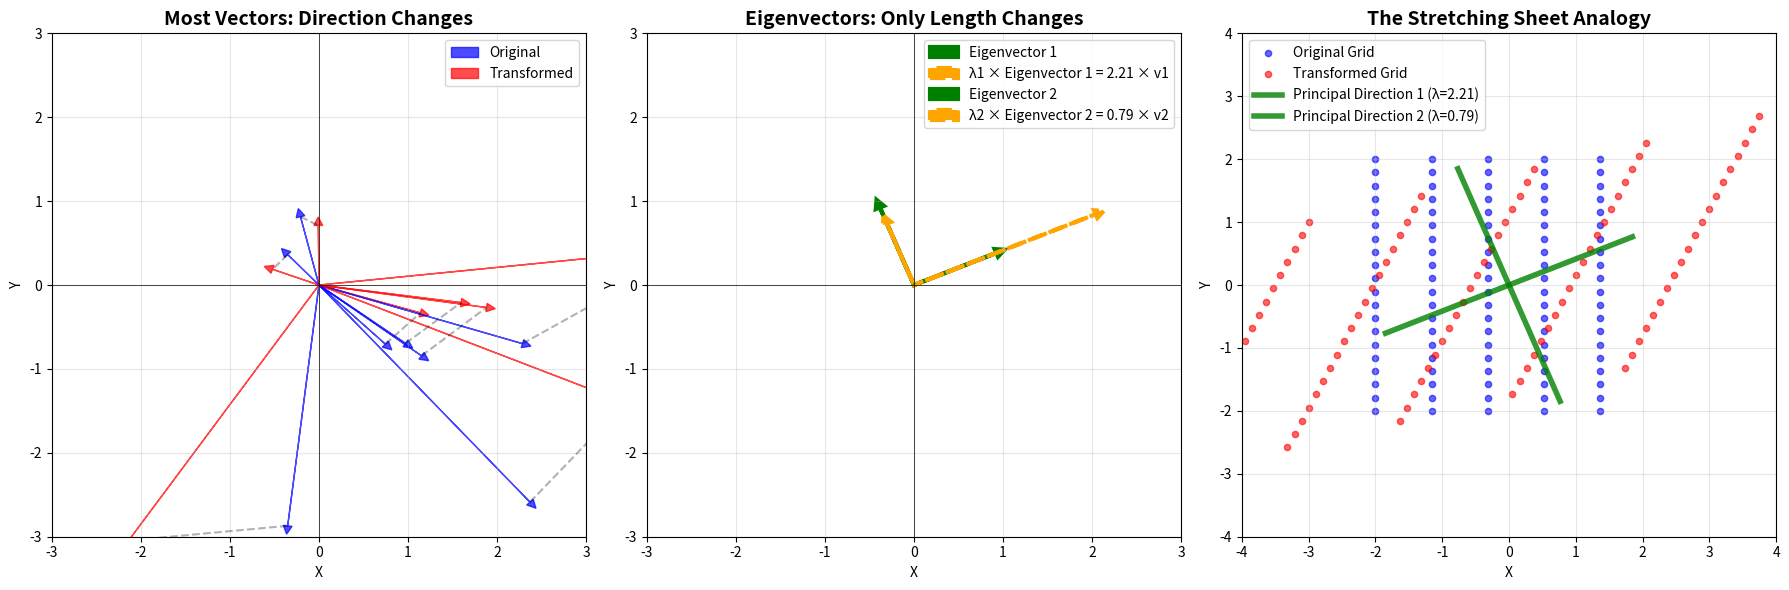

Source code (Python):
import numpy as np
import matplotlib.pyplot as plt
from matplotlib.patches import FancyArrowPatch
from matplotlib.colors import LinearSegmentedColormap

def visualize_eigenvector_concept():
    """
    Visual demonstration of what eigenvectors actually mean.
    Shows how most vectors get rotated, but eigenvectors only get scaled.
    """
    
    # Create a transformation matrix (stretch more in one direction)
    # This represents any linear transformation: rotation + scaling
    A = np.array([[2.0, 0.5],  # Stretches and slightly rotates
                  [0.5, 1.0]])
    
    # Compute eigenvalues and eigenvectors
    eigenvalues, eigenvectors = np.linalg.eig(A)
    print("Matrix A:")
    print(A)
    print(f"\nEigenvalues: {eigenvalues}")
    print(f"Eigenvector 1: {eigenvectors[:, 0]}")
    print(f"Eigenvector 2: {eigenvectors[:, 1]}")
    
    # Create a grid of input vectors
    fig, (ax1, ax2, ax3) = plt.subplots(1, 3, figsize=(18, 6))
    
    # Plot 1: Show many random vectors and their transformations
    ax1.set_title("Most Vectors: Direction Changes", fontsize=14, fontweight='bold')
    ax1.set_xlim(-3, 3)
    ax1.set_ylim(-3, 3)
    ax1.grid(True, alpha=0.3)
    ax1.axhline(y=0, color='k', linewidth=0.5)
    ax1.axvline(x=0, color='k', linewidth=0.5)
    
    # Random vectors to transform
    np.random.seed(42)
    random_vectors = np.random.randn(2, 8) * 1.5
    
    for i in range(random_vectors.shape[1]):
        v = random_vectors[:, i]
        Av = A @ v
        
        # Original vector (blue)
        ax1.arrow(0, 0, v[0], v[1], head_width=0.1, head_length=0.1, 
                 fc='blue', ec='blue', alpha=0.7, label='Original' if i == 0 else "")
        
        # Transformed vector (red)
        ax1.arrow(0, 0, Av[0], Av[1], head_width=0.1, head_length=0.1, 
                 fc='red', ec='red', alpha=0.7, label='Transformed' if i == 0 else "")
        
        # Show the transformation with a dashed line
        ax1.plot([v[0], Av[0]], [v[1], Av[1]], 'k--', alpha=0.3)
    
    ax1.legend()
    ax1.set_xlabel('X')
    ax1.set_ylabel('Y')
    
    # Plot 2: Show eigenvectors (special directions)
    ax2.set_title("Eigenvectors: Only Length Changes", fontsize=14, fontweight='bold')
    ax2.set_xlim(-3, 3)
    ax2.set_ylim(-3, 3)
    ax2.grid(True, alpha=0.3)
    ax2.axhline(y=0, color='k', linewidth=0.5)
    ax2.axvline(x=0, color='k', linewidth=0.5)
    
    for i in range(2):
        v = eigenvectors[:, i]
        lambda_i = eigenvalues[i]
        Av = A @ v
        
        # Original eigenvector
        ax2.arrow(0, 0, v[0], v[1], head_width=0.1, head_length=0.1, 
                 fc='green', ec='green', linewidth=3, 
                 label=f'Eigenvector {i+1}' if i < 2 else "")
        
        # Transformed eigenvector (should be λv)
        ax2.arrow(0, 0, Av[0], Av[1], head_width=0.1, head_length=0.1, 
                 fc='orange', ec='orange', linewidth=3, linestyle='--',
                 label=f'λ{i+1} × Eigenvector {i+1} = {lambda_i:.2f} × v{i+1}' if i < 2 else "")
        
        # Verify: Av should equal λv
        theoretical_Av = lambda_i * v
        print(f"Eigenvector {i+1}: Av = {Av}, λv = {theoretical_Av}")
        print(f"Difference: {np.linalg.norm(Av - theoretical_Av):.10f}")
    
    ax2.legend()
    ax2.set_xlabel('X')
    ax2.set_ylabel('Y')
    
    # Plot 3: Show the "stretching sheet" analogy
    ax3.set_title("The Stretching Sheet Analogy", fontsize=14, fontweight='bold')
    
    # Create a grid of points (represents a sheet with pattern)
    x = np.linspace(-2, 2, 20)
    y = np.linspace(-2, 2, 20)
    X, Y = np.meshgrid(x, y)
    points = np.vstack([X.ravel(), Y.ravel()])
    
    # Transform all points
    transformed_points = A @ points
    
    # Original grid (blue dots)
    ax3.scatter(points[0, ::4], points[1, ::4], c='blue', alpha=0.6, s=20, label='Original Grid')
    
    # Transformed grid (red dots)
    ax3.scatter(transformed_points[0, ::4], transformed_points[1, ::4], 
               c='red', alpha=0.6, s=20, label='Transformed Grid')
    
    # Show eigenvector directions as the "principal stretching directions"
    for i in range(2):
        v = eigenvectors[:, i] * 2  # Scale for visibility
        lambda_i = eigenvalues[i]
        
        # Draw principal direction
        ax3.plot([-v[0], v[0]], [-v[1], v[1]], 'g-', linewidth=4, alpha=0.8,
                label=f'Principal Direction {i+1} (λ={lambda_i:.2f})')
    
    ax3.set_xlim(-4, 4)
    ax3.set_ylim(-4, 4)
    ax3.grid(True, alpha=0.3)
    ax3.legend()
    ax3.set_xlabel('X')
    ax3.set_ylabel('Y')
    
    plt.tight_layout()
    plt.show()
    
    return A, eigenvalues, eigenvectors

def demonstrate_practical_meanings():
    """
    Show practical interpretations of eigenvalues in different contexts.
    """
    print("\n" + "="*60)
    print("PRACTICAL MEANINGS OF EIGENVALUES")
    print("="*60)
    
    # Example 1: Population Dynamics
    print("\n1. POPULATION DYNAMICS")
    print("-" * 30)
    
    # Predator-prey model
    # dp/dt = ap - bpq  (prey growth, predation loss)
    # dq/dt = cpq - dq  (predator growth from eating, natural death)
    # Linearized around equilibrium: [dp/dt, dq/dt] = A [p, q]
    
    A_pop = np.array([[0.1, -0.8],   # Prey growth vs predation
                      [0.2,  -0.3]])  # Predator benefit vs death
    
    eigenvals_pop, eigenvecs_pop = np.linalg.eig(A_pop)
    
    print(f"Population matrix A:")
    print(A_pop)
    print(f"Eigenvalues: {eigenvals_pop}")
    
    if np.max(np.real(eigenvals_pop)) > 0:
        print("→ UNSTABLE ECOSYSTEM: Populations will grow without bound")
    elif np.max(np.real(eigenvals_pop)) < 0:
        print("→ STABLE ECOSYSTEM: Populations return to equilibrium")
    else:
        print("→ MARGINALLY STABLE: Populations oscillate")
    
    print(f"Dominant eigenvector: {eigenvecs_pop[:, 0]}")
    print(f"→ Long-term ratio: {eigenvecs_pop[0, 0]/eigenvecs_pop[1, 0]:.2f} prey per predator")
    
    # Example 2: Market Analysis
    print("\n2. FINANCIAL MARKET ANALYSIS")
    print("-" * 30)
    
    # Correlation matrix between stocks
    np.random.seed(42)
    # Simulate correlated stock returns
    market_factor = np.random.randn(252)  # 1 year of daily returns
    stock_returns = np.zeros((5, 252))
    
    # Stock 1-3: Heavily influenced by market (tech stocks)
    stock_returns[0] = 0.8 * market_factor + 0.2 * np.random.randn(252)
    stock_returns[1] = 0.7 * market_factor + 0.3 * np.random.randn(252)
    stock_returns[2] = 0.9 * market_factor + 0.1 * np.random.randn(252)
    
    # Stock 4-5: Less market influence (defensive stocks)
    stock_returns[3] = 0.3 * market_factor + 0.7 * np.random.randn(252)
    stock_returns[4] = 0.2 * market_factor + 0.8 * np.random.randn(252)
    
    correlation_matrix = np.corrcoef(stock_returns)
    eigenvals_market, eigenvecs_market = np.linalg.eig(correlation_matrix)
    
    # Sort by eigenvalue magnitude
    idx = np.argsort(eigenvals_market)[::-1]
    eigenvals_market = eigenvals_market[idx]
    eigenvecs_market = eigenvecs_market[:, idx]
    
    print("Stock correlation matrix eigenvalues:")
    for i, val in enumerate(eigenvals_market):
        print(f"  λ{i+1} = {val:.3f} ({val/np.sum(eigenvals_market)*100:.1f}% of total variance)")
    
    print(f"\nDominant eigenvector (market factor): {eigenvecs_market[:, 0]}")
    print("→ Stocks 1-3 have high loadings (market-sensitive)")
    print("→ Stocks 4-5 have low loadings (defensive)")
    
    # Example 3: Social Network
    print("\n3. SOCIAL NETWORK ANALYSIS")
    print("-" * 30)
    
    # Create a small social network
    # 0: Influencer, 1-3: Friends, 4-6: Followers
    adjacency = np.array([
        [0, 1, 1, 1, 0, 0, 0],  # Influencer connects to friends
        [1, 0, 1, 0, 1, 0, 0],  # Friends connect to each other and followers
        [1, 1, 0, 1, 0, 1, 0],
        [1, 0, 1, 0, 0, 0, 1],
        [0, 1, 0, 0, 0, 0, 0],  # Followers only connect up
        [0, 0, 1, 0, 0, 0, 0],
        [0, 0, 0, 1, 0, 0, 0]
    ])
    
    # Compute centrality using dominant eigenvector
    eigenvals_social, eigenvecs_social = np.linalg.eig(adjacency.astype(float))
    dominant_idx = np.argmax(np.real(eigenvals_social))
    centrality = np.abs(np.real(eigenvecs_social[:, dominant_idx]))
    
    print("Social network adjacency matrix:")
    print(adjacency)
    print(f"\nDominant eigenvalue: {np.real(eigenvals_social[dominant_idx]):.3f}")
    print("Eigenvector centrality scores:")
    for i, score in enumerate(centrality):
        print(f"  Person {i}: {score:.3f}")
    
    most_central = np.argmax(centrality)
    print(f"→ Person {most_central} is most influential (highest eigenvector centrality)")

def demonstrate_krylov_intuition():
    """
    Show why Krylov subspaces work so well.
    """
    print("\n" + "="*60)
    print("KRYLOV SUBSPACE INTUITION")
    print("="*60)
    
    # Create a matrix with clear eigenstructure
    # Diagonal matrix with distinct eigenvalues
    eigenvals_true = np.array([5.0, 3.0, 1.0, 0.5, 0.1])
    n = len(eigenvals_true)
    
    # Random orthogonal matrix for eigenvectors
    np.random.seed(42)
    Q, _ = np.linalg.qr(np.random.randn(n, n))
    
    # Construct matrix: A = Q Λ Q^T
    A = Q @ np.diag(eigenvals_true) @ Q.T
    
    print("True eigenvalues:", eigenvals_true)
    
    # Start with random vector
    v0 = np.random.randn(n)
    v0 = v0 / np.linalg.norm(v0)
    
    print(f"Starting vector v0: {v0}")
    
    # Show how Krylov vectors capture eigenspace information
    print("\nKrylov subspace construction:")
    krylov_vectors = [v0]
    
    for k in range(1, 4):
        # Compute A^k v0
        vk = np.linalg.matrix_power(A, k) @ v0
        krylov_vectors.append(vk)
        
        # Project onto eigenspace to see which eigenvectors are captured
        projections = Q.T @ vk  # Coordinates in eigenvector basis
        
        print(f"\nA^{k} v0 projections onto eigenvectors:")
        for i, proj in enumerate(projections):
            print(f"  Eigenvector {i+1} (λ={eigenvals_true[i]}): {proj:.4f}")
        
        # Show that dominant eigenvalues grow fastest
        theoretical = eigenvals_true ** k * (Q.T @ v0)
        print(f"  Theoretical: {theoretical}")
        print(f"  Actual:      {projections}")
        print(f"  Match:       {np.allclose(projections, theoretical)}")
    
    # Demonstrate dimensionality reduction
    print(f"\nDIMENSIONALITY REDUCTION MAGIC:")
    print(f"Original problem: {n}×{n} matrix")
    
    # Build Krylov subspace with just 3 vectors
    K = np.column_stack(krylov_vectors[:3])
    K_orth, _ = np.linalg.qr(K)  # Orthogonalize
    
    # Project A onto Krylov subspace
    A_reduced = K_orth.T @ A @ K_orth
    
    print(f"Krylov subspace: {K_orth.shape[1]}×{K_orth.shape[1]} matrix")
    
    # Find eigenvalues in reduced space
    eigenvals_krylov = np.linalg.eigvals(A_reduced)
    eigenvals_krylov = np.sort(eigenvals_krylov)[::-1]
    
    print(f"True eigenvalues:    {eigenvals_true}")
    print(f"Krylov eigenvalues:  {eigenvals_krylov}")
    print(f"Error in largest 3:  {np.abs(eigenvals_krylov - eigenvals_true[:3])}")
    
    print("\n→ KEY INSIGHT: 3D Krylov subspace captures the 3 largest eigenvalues!")
    print("→ This is why Lanczos method works: extreme eigenvalues appear first")

if __name__ == "__main__":
    # Run all demonstrations
    print("EIGENVALUE INTUITION MASTERCLASS")
    print("="*60)
    
    # Visual demonstration
    A, eigenvalues, eigenvectors = visualize_eigenvector_concept()
    
    # Practical meanings
    demonstrate_practical_meanings()
    
    # Krylov subspace intuition
    demonstrate_krylov_intuition()
    
    print("\n" + "="*60)
    print("KEY TAKEAWAYS:")
    print("="*60)
    print("1. Eigenvectors = Natural directions of transformation")
    print("2. Eigenvalues = How much stretching in each direction")
    print("3. Dominant eigenvalue = Long-term system behavior")
    print("4. Krylov subspaces = Efficient way to find extreme eigenvalues")
    print("5. Applications everywhere: from Google to genetics to finance")
    print("="*60)